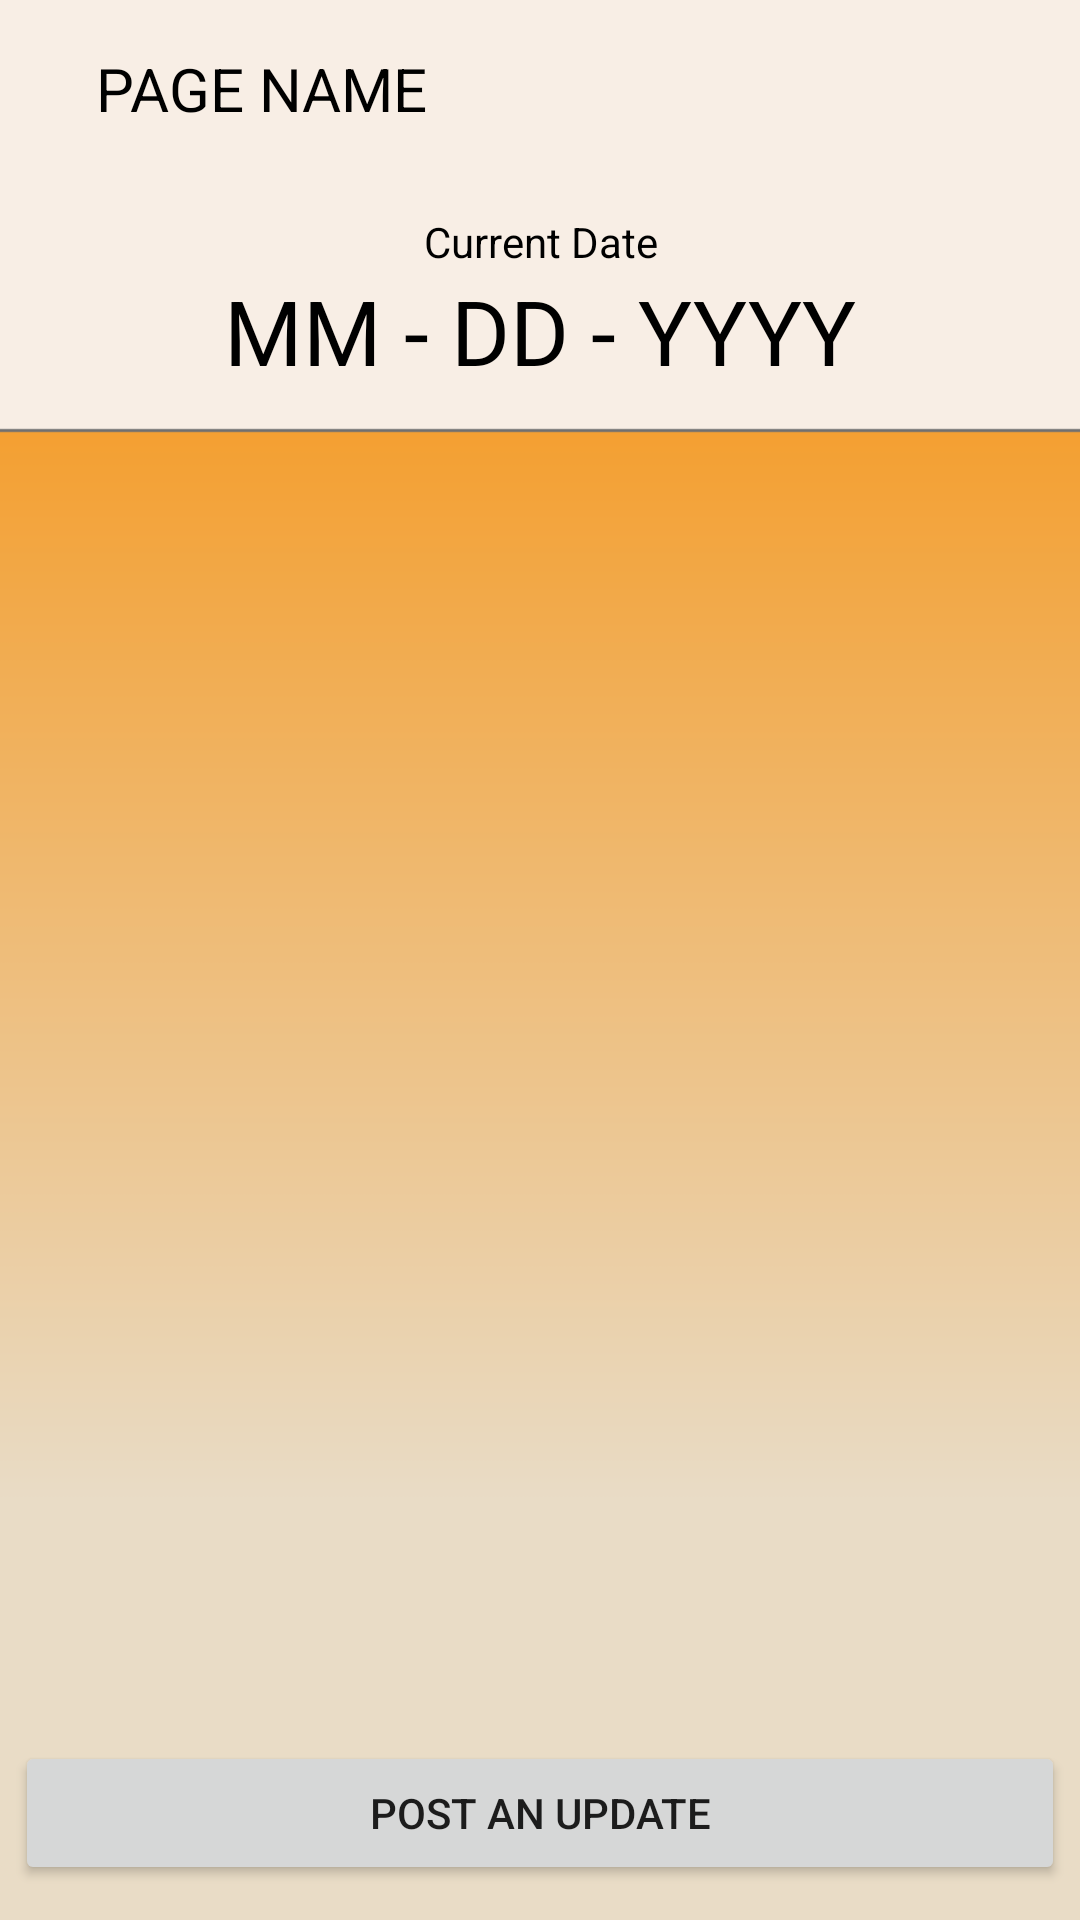

The Android layout XML behind this screen, and the referenced resources:
<!-- AndroidManifest.xml: application theme Theme.HealthTeknoyAdmin -->
<!-- res/layout/activity_update_page2.xml -->
<?xml version="1.0" encoding="utf-8"?>
<androidx.constraintlayout.widget.ConstraintLayout xmlns:android="http://schemas.android.com/apk/res/android"
    xmlns:app="http://schemas.android.com/apk/res-auto"
    xmlns:tools="http://schemas.android.com/tools"
    android:layout_width="match_parent"
    android:layout_height="match_parent"
    android:orientation="vertical"
    tools:context=".UpdatePage"
    android:background="@drawable/background">

    <include
        android:id="@+id/include"
        layout="@layout/toolbar2" />

    <TextView
        android:layout_width="match_parent"
        android:layout_height="wrap_content"
        android:gravity="center"
        android:text="Current Date"
        android:textColor="@color/black"
        app:layout_constraintBottom_toTopOf="@+id/textDate" />

    <TextView
        android:id="@+id/textDate"
        android:layout_width="match_parent"
        android:layout_height="wrap_content"
        android:layout_marginVertical="90dp"
        android:gravity="center"
        android:text="MM - DD - YYYY"
        android:textColor="@color/black"
        android:textSize="30sp"
        android:textStyle=""
        app:layout_constraintTop_toTopOf="parent" />

    <LinearLayout
        android:id="@+id/linearLayout3"
        android:layout_width="match_parent"
        android:layout_height="wrap_content"
        android:orientation="vertical"
        app:layout_constraintTop_toBottomOf="@+id/textDate">

        <EditText
            android:id="@+id/inputUpdate"
            android:layout_marginVertical="50dp"
            android:layout_width="350dp"
            android:layout_height="350dp"
            android:layout_gravity="center"
            android:inputType="textLongMessage"
            android:background="@drawable/text_background"/>

        <Button
            android:id="@+id/buttonUpdate"
            android:layout_width="350dp"
            android:layout_height="wrap_content"
            android:layout_gravity="center"
            android:text="POST AN UPDATE"/>

    </LinearLayout>

</androidx.constraintlayout.widget.ConstraintLayout>
<!-- res/layout/toolbar2.xml (included above) -->
<?xml version="1.0" encoding="utf-8"?>
<RelativeLayout
    xmlns:android="http://schemas.android.com/apk/res/android"
    android:layout_width="match_parent"
    android:layout_height="wrap_content"
    android:background="@color/secondary_color">

    <RelativeLayout
        android:layout_width="match_parent"
        android:layout_height="wrap_content"
        android:padding="16dp">
        <ImageView
            android:id="@+id/back2"
            android:layout_width="wrap_content"
            android:layout_height="wrap_content"
            android:layout_centerVertical="true"
            android:src="@drawable/black_arrow"/>

        <TextView
            android:id="@+id/toolbar_title2"
            android:layout_width="wrap_content"
            android:layout_height="wrap_content"
            android:layout_marginStart="16dp"
            android:textColor="@color/black"
            android:layout_toEndOf="@id/back2"
            android:layout_centerVertical="true"
            android:textSize="20sp"
            android:text="PAGE NAME" />
    </RelativeLayout>

</RelativeLayout>
<!-- resources referenced by this layout -->
<resources>
  <color name="black">#FF000000</color>
  <color name="secondary_color">#F8EEE5</color>
  <!-- drawable background: png bitmap (drawable, 21824 bytes) -->
  <style name="Theme.HealthTeknoyAdmin" parent="Theme.MaterialComponents.DayNight.NoActionBar">
          
          <item name="colorPrimary">@color/main_color</item>
          <item name="colorPrimaryVariant">@color/main_color</item>
          <item name="colorOnPrimary">@color/white</item>
          
          <item name="colorSecondary">@color/teal_200</item>
          <item name="colorSecondaryVariant">@color/teal_700</item>
          <item name="colorOnSecondary">@color/black</item>
          
          <item name="android:statusBarColor">@color/main_color</item>
          
      </style>
  <color name="main_color">#F59C28</color>
  <color name="white">#FFFFFFFF</color>
  <color name="teal_200">#FF03DAC5</color>
  <color name="teal_700">#FF018786</color>
</resources>
